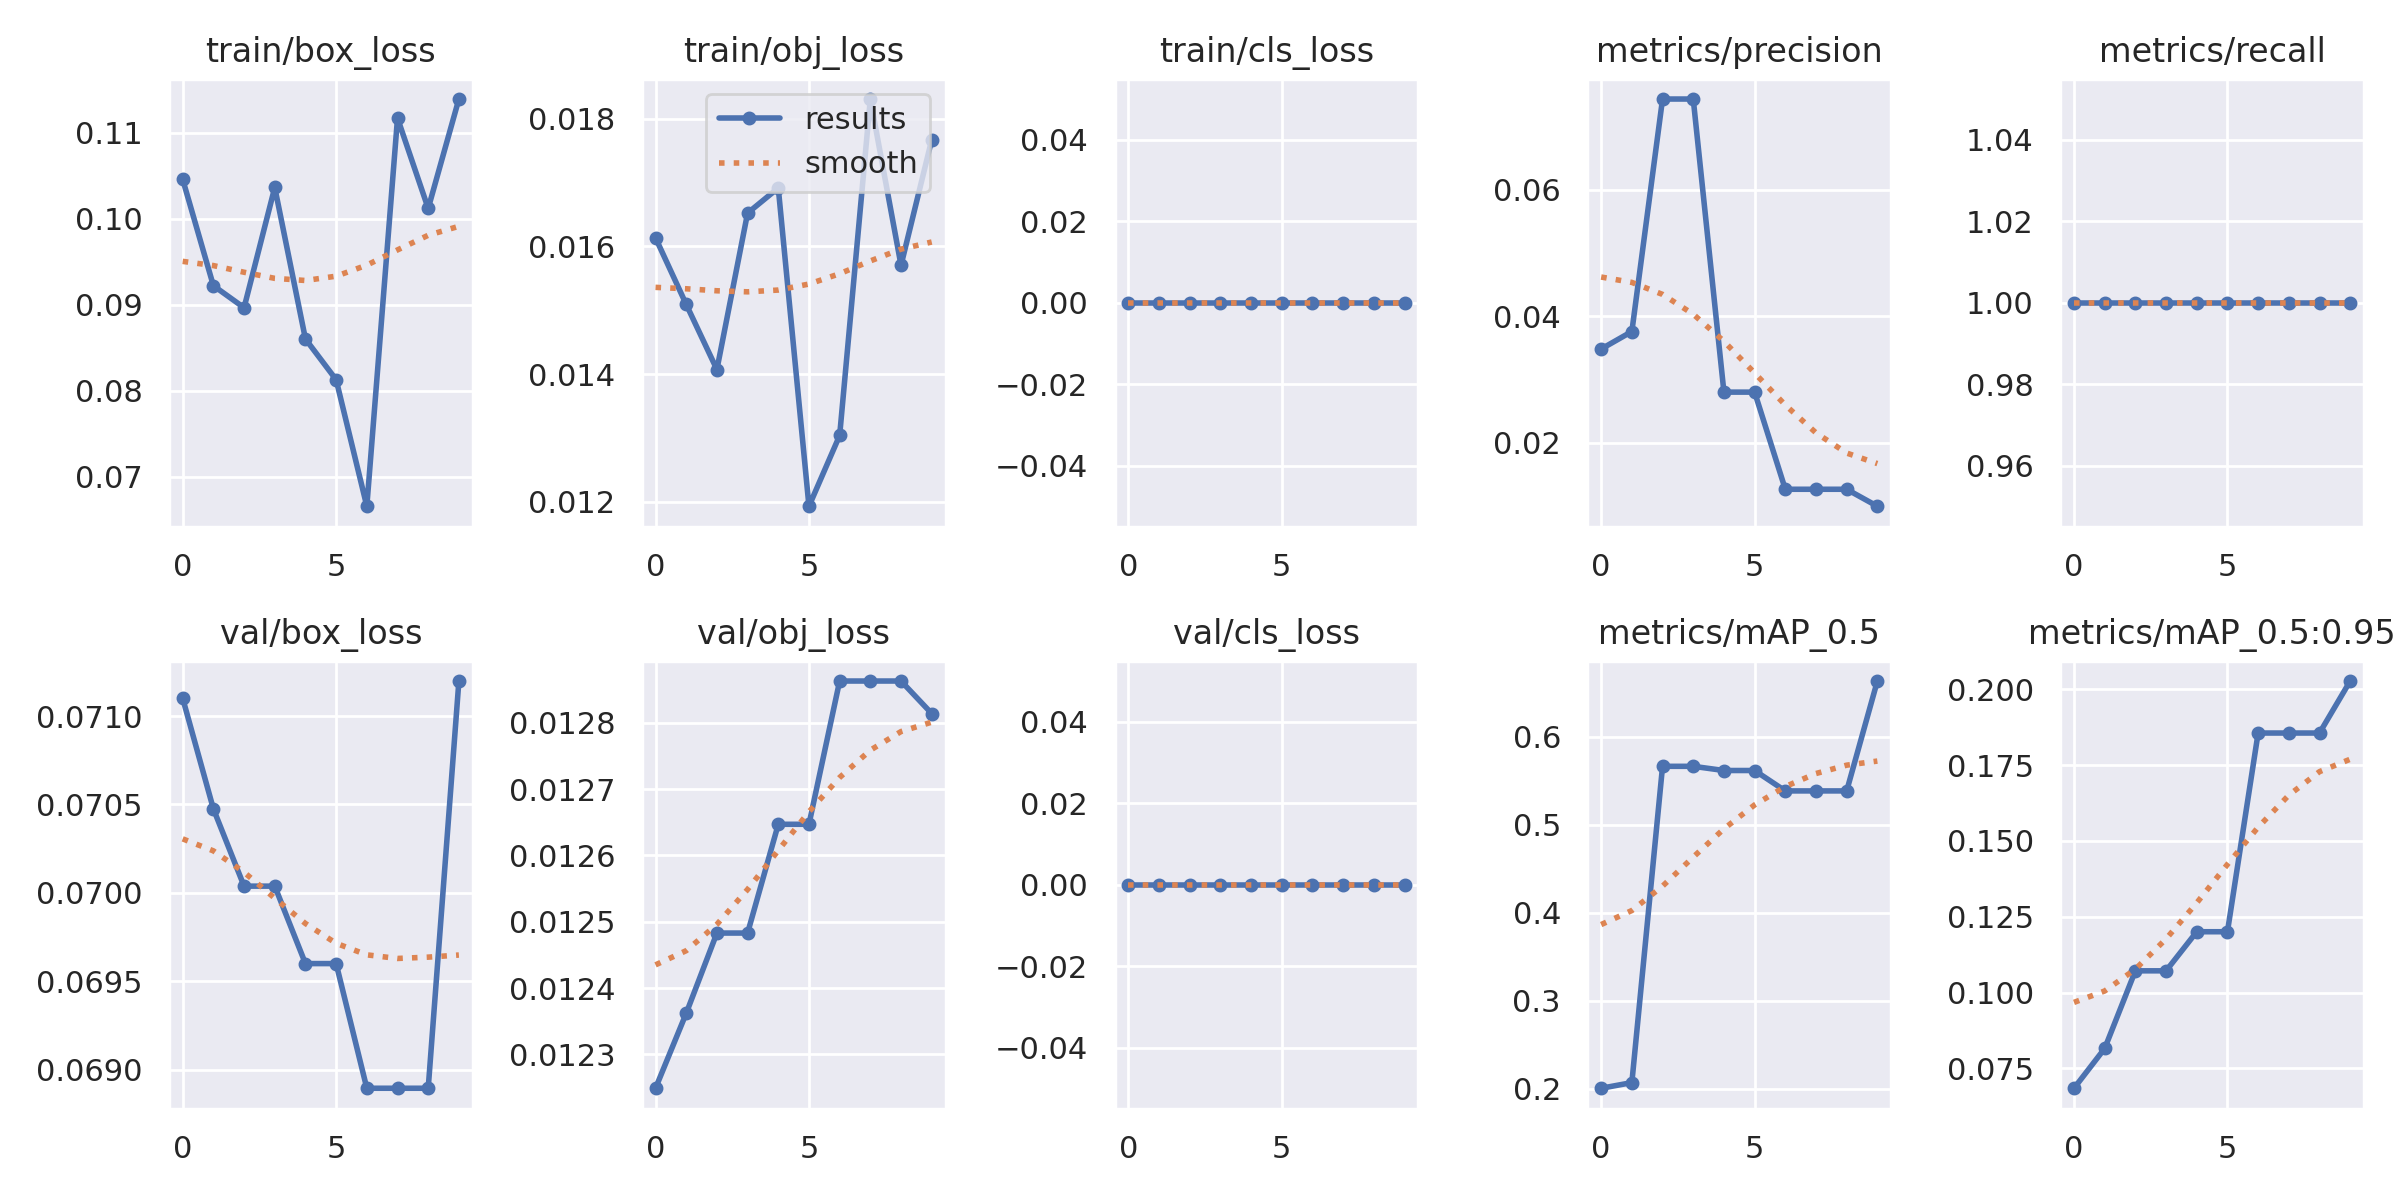

The table this chart was drawn from, first rows:
epoch, train/box_loss, train/obj_loss, train/cls_loss, metrics/precision, metrics/recall, metrics/mAP_0.5, metrics/mAP_0.5:0.95, val/box_loss, val/obj_loss, val/cls_loss, x/lr0, x/lr1, x/lr2
0, 0.1046, 0.01614, 0, 0.03482, 1, 0.2007, 0.06846, 0.0711, 0.01225, 0, 0.0973, 0.0003, 0.0003
1, 0.09223, 0.01509, 0, 0.03759, 1, 0.2071, 0.08157, 0.07047, 0.01236, 0, 0.09363, 0.0006307, 0.0006307
2, 0.08967, 0.01407, 0, 0.07429, 1, 0.5664, 0.1072, 0.07004, 0.01248, 0, 0.08988, 0.0008822, 0.0008822
3, 0.1037, 0.01652, 0, 0.07429, 1, 0.5664, 0.1072, 0.07004, 0.01248, 0, 0.08606, 0.001055, 0.001055
4, 0.08603, 0.01692, 0, 0.02802, 1, 0.5617, 0.1201, 0.0696, 0.01265, 0, 0.08215, 0.001148, 0.001148
5, 0.0813, 0.01193, 0, 0.02802, 1, 0.5617, 0.1201, 0.0696, 0.01265, 0, 0.07816, 0.001161, 0.001161
6, 0.06659, 0.01304, 0, 0.01268, 1, 0.5385, 0.1856, 0.06889, 0.01286, 0, 0.0741, 0.001096, 0.001096
7, 0.1117, 0.01831, 0, 0.01268, 1, 0.5385, 0.1856, 0.06889, 0.01286, 0, 0.06995, 0.0009517, 0.0009517
8, 0.1012, 0.0157, 0, 0.01268, 1, 0.5385, 0.1856, 0.06889, 0.01286, 0, 0.06573, 0.000728, 0.000728
9, 0.1139, 0.01767, 0, 0.009999, 1, 0.6633, 0.2028, 0.0712, 0.01281, 0, 0.06143, 0.0004251, 0.0004251
